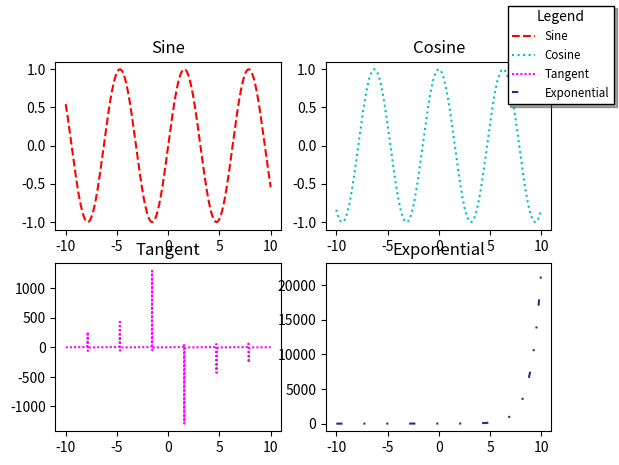

Write Python code to recreate this figure.
import matplotlib.pyplot as plt
import numpy as np
from matplotlib.lines import lineStyles
from matplotlib.patches import Shadow


def main():
    fig, ax = plt.subplots(2, 2)
    X1 = np.linspace(-10, 10, 1000)
    Y1 = np.sin(X1)
    Y2 = np.cos(X1)
    Y3 = np.tan(X1)
    Y4 = np.exp(X1)
    ax[0, 0].plot(X1, Y1, color="red", linestyle="dashed")
    ax[0, 1].plot(X1, Y2, c="c", linestyle="dotted")
    ax[1, 0].plot(X1, Y3, color="#FF00FF", linestyle=(0, (1, 1)))
    ax[1, 1].plot(X1, Y4, color=(0.1, 0.2, 0.5), linestyle=(0, (3, 10, 1, 10, 1, 10)))
    ax[0, 0].set_title("Sine")
    ax[0, 1].set_title("Cosine")
    ax[1, 0].set_title("Tangent")
    ax[1, 1].set_title("Exponential")
    # fig.legend(ax, labels=['Sine', 'Cosine', 'Tangent', 'Exponential'], loc='upper right', shadow=True, fancybox=False, edgecolor='black', fontsize='small', title='Legend')
    fig.legend(
        ax,
        labels=["Sine", "Cosine", "Tangent", "Exponential"],
        shadow=True,
        loc="upper right",
        fancybox=False,
        edgecolor="black",
        fontsize="small",
        title="Legend",
    )

    plt.show()


if __name__ == "__main__":
    main()
